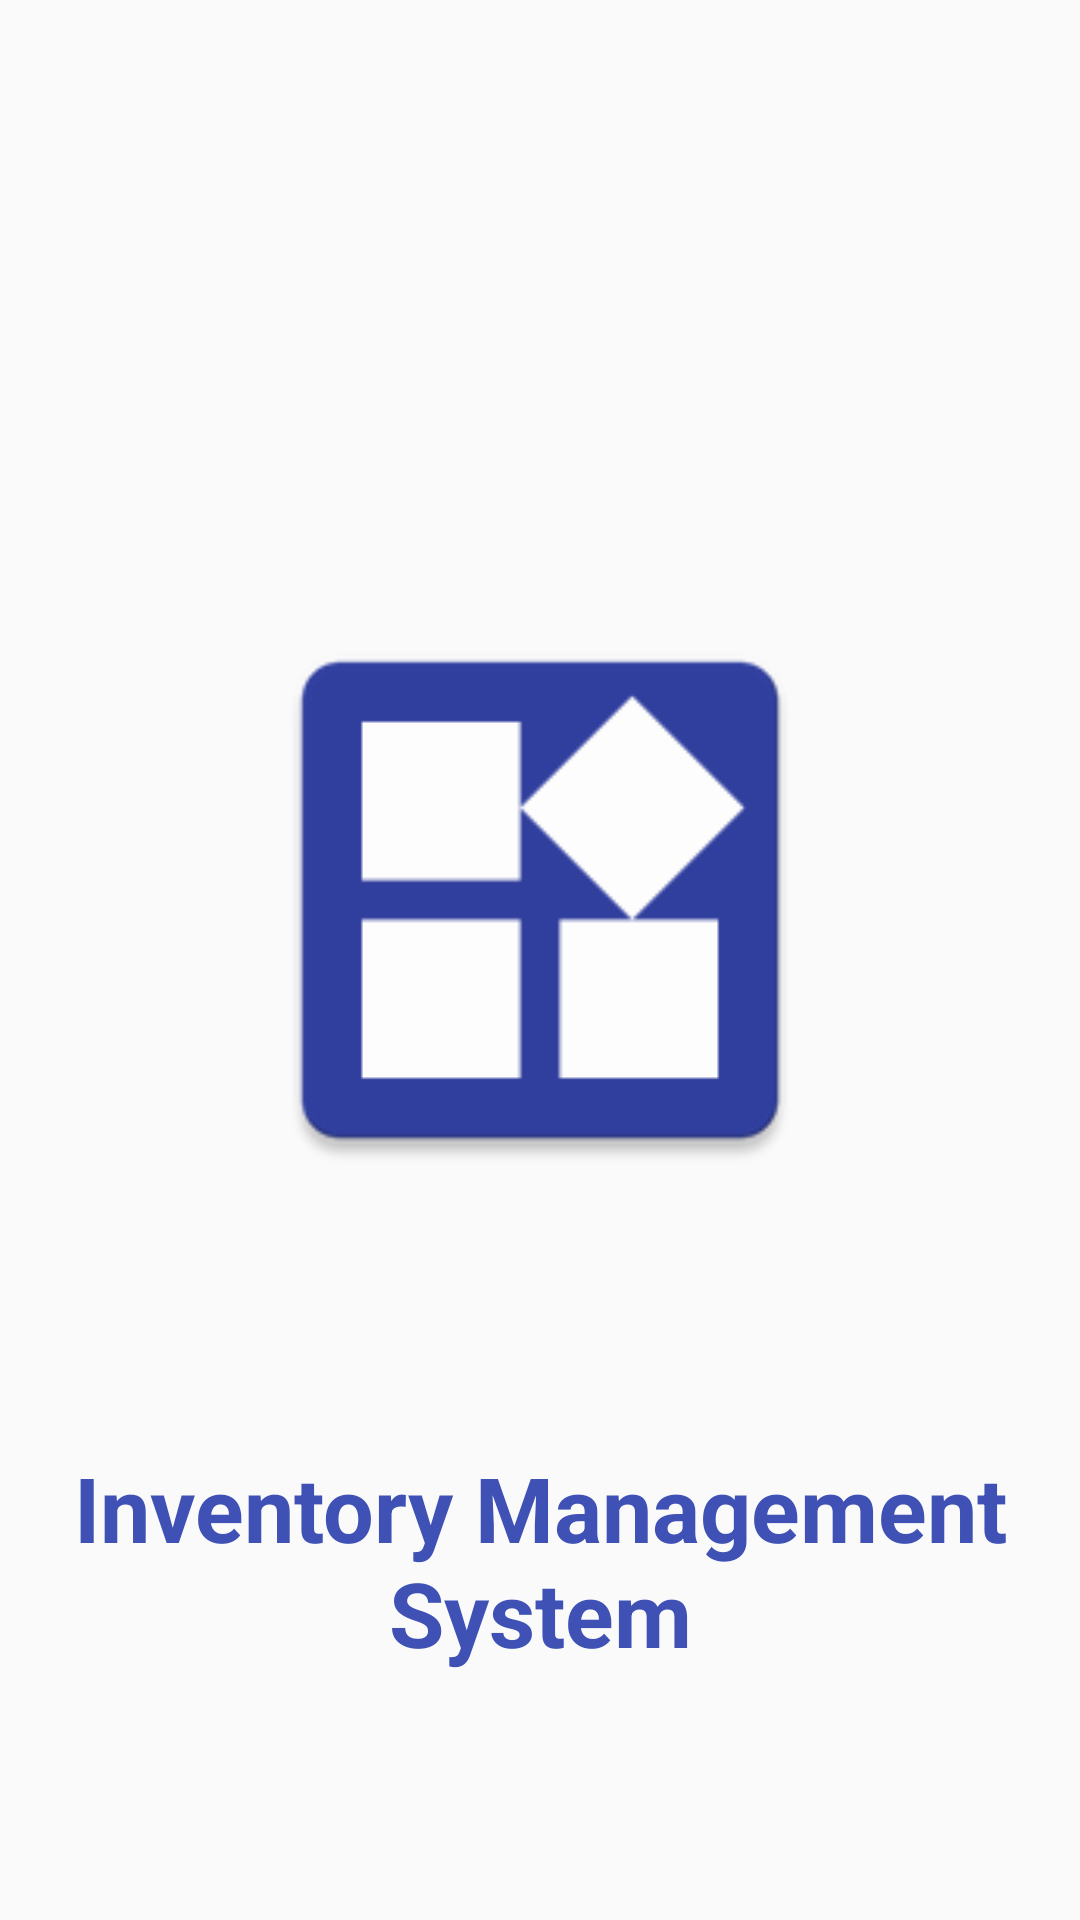

Reconstruct the res/layout file that produces this screen, plus the resources it refers to.
<!-- AndroidManifest.xml: application theme AppTheme -->
<!-- res/layout/activity_splash1.xml -->
<?xml version="1.0" encoding="utf-8"?>
<LinearLayout xmlns:android="http://schemas.android.com/apk/res/android"
    android:orientation="vertical"
    android:layout_width="match_parent"
    android:layout_height="match_parent">

    <ImageView
        android:layout_marginTop="200dp"
        android:layout_gravity="center_horizontal"
        android:textColor="#6EB31E"
        android:src="@drawable/inventory"
         android:layout_width="200dp"
        android:layout_height="200dp" />

    <TextView
        android:gravity="center"
        android:textColor="#3F51B5"
        android:textSize="30dp"
        android:textStyle="bold"

        android:text="Inventory Management System"
        android:layout_width="match_parent"
        android:layout_height="match_parent" />

</LinearLayout>
<!-- resources referenced by this layout -->
<resources>
  <!-- drawable inventory: png bitmap (drawable, 2876 bytes) -->
  <style name="AppTheme" parent="Theme.AppCompat.Light.DarkActionBar">
          
          <item name="colorPrimary">@color/colorPrimary</item>
          <item name="colorPrimaryDark">@color/colorPrimaryDark</item>
          <item name="colorAccent">@color/colorAccent</item>
      </style>
  <color name="colorPrimary">#303F9F</color>
  <color name="colorPrimaryDark">#283593</color>
  <color name="colorAccent">#D81B60</color>
</resources>
